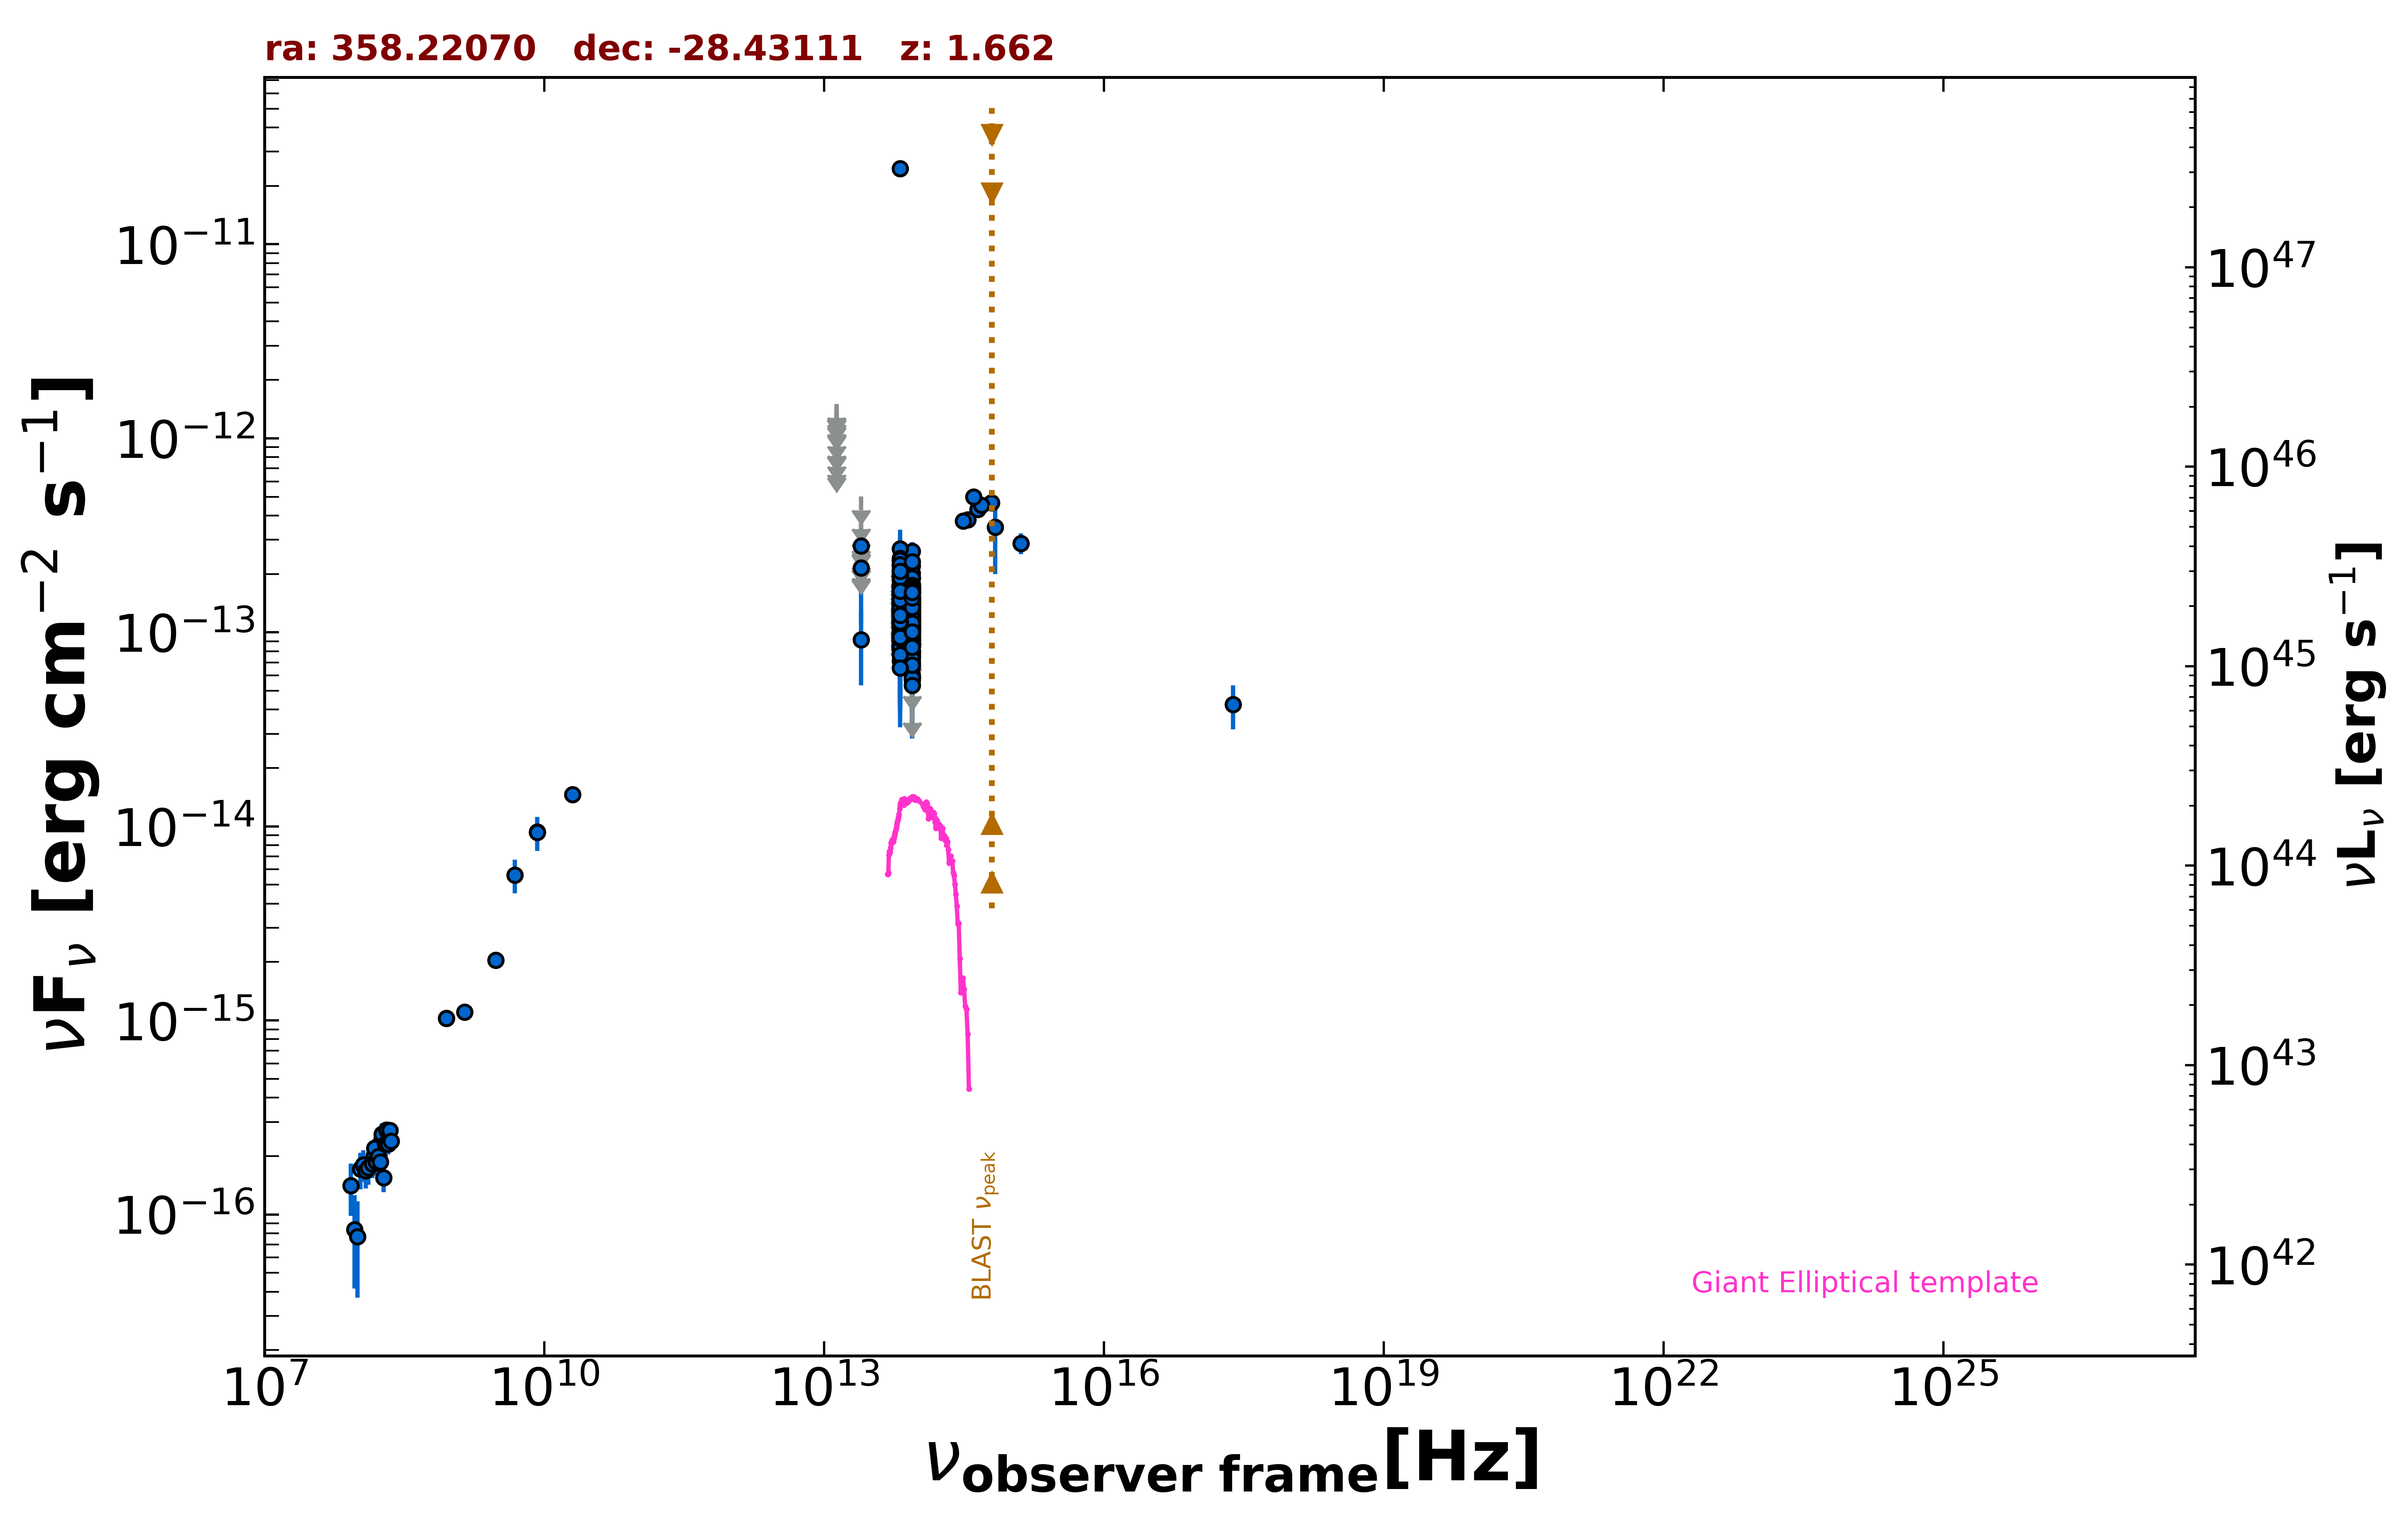

Data behind this chart, as committed beside it:
freq., flux, err_flux, MJD_start, MJD_end, flag, catalog, reference
1.400e+09, 1.103e-15, 3.350e-17, 55000, 55000, , NVSS, Condon et al. 1998  AJ  115  1693
8.870e+08, 1.024e-15, 7.635e-17, 55000, 55000, , RACS, Hale et al. 2021  PASA  38  e058
8.870e+08, 1.024e-15, 7.635e-17, 55000, 55000, , RACS, Hale et al. 2021  PASA  38  e058
3.000e+09, 2.047e-15, 2.000e-17, 55000, 55000, , VLASSQL, Gordon et al. 2021  ApJS  255  30
2.418e+17, 4.241e-14, 1.081e-14, 55000, 55000, , IPC2E, Harris et al. 1990  VizieR  IX/13/2e
1.500e+08, 1.910e-16, 1.965e-17, 55000, 55000, , TGSS150, Intema et al. 2017  A&A  598  A781
2.000e+10, 1.460e-14, 1.000e-15, 55000, 55000, , AT20G, Murphy et al. 2010  MNRAS  402  2403
8.400e+09, 9.358e-15, 0.000e+00, 55000, 55000, , CRATES, Healey et al. 2007  ApJS  171  61
8.817e+13, 1.078e-13, 2.250e-15, 55000, 55000, , UNWISE, Schlafly et al. 2019  ApJS  240  30
6.517e+13, 1.107e-13, 3.500e-15, 55000, 55000, , UNWISE, Schlafly et al. 2019  ApJS  240  30
8.817e+13, 1.179e-13, 5.550e-15, 55000, 55000, , WISE, Wright et al. 2010  AJ  140  1868
6.517e+13, 1.229e-13, 7.700e-15, 55000, 55000, , WISE, Wright et al. 2010  AJ  140  1868
2.498e+13, 9.161e-14, 3.823e-14, 55000, 55000, , WISE, Wright et al. 2010  AJ  140  1868
1.363e+13, 2.724e-13, 1.346e-13, 55000, 55000, , WISE, Wright et al. 2010  AJ  140  1868
8.817e+13, 9.046e-14, 2.060e-14, 57911, 57911, , NEOWISE, Mainzer et al. 2014  ApJ  792  30
6.517e+13, 1.347e-13, 5.074e-14, 57911, 57911, , NEOWISE, Mainzer et al. 2014  ApJ  792  30
8.817e+13, 9.560e-14, 2.192e-14, 57911, 57911, , NEOWISE, Mainzer et al. 2014  ApJ  792  30
6.517e+13, 1.548e-13, 6.065e-14, 57911, 57911, , NEOWISE, Mainzer et al. 2014  ApJ  792  30
8.817e+13, 8.025e-14, 2.121e-14, 57911, 57911, , NEOWISE, Mainzer et al. 2014  ApJ  792  30
6.517e+13, 2.004e-13, 4.675e-14, 57911, 57911, , NEOWISE, Mainzer et al. 2014  ApJ  792  30
8.817e+13, 1.111e-13, 2.422e-14, 57910, 57910, , NEOWISE, Mainzer et al. 2014  ApJ  792  30
6.517e+13, 1.318e-13, 4.374e-14, 57910, 57910, , NEOWISE, Mainzer et al. 2014  ApJ  792  30
8.817e+13, 5.927e-14, 3.084e-14, 57911, 57911, , NEOWISE, Mainzer et al. 2014  ApJ  792  30
6.517e+13, 1.062e-13, 3.879e-14, 57911, 57911, , NEOWISE, Mainzer et al. 2014  ApJ  792  30
8.817e+13, 1.077e-13, 3.052e-14, 57179, 57179, , NEOWISE, Mainzer et al. 2014  ApJ  792  30
6.517e+13, 1.340e-13, 3.325e-14, 57179, 57179, , NEOWISE, Mainzer et al. 2014  ApJ  792  30
8.817e+13, 1.678e-13, 2.185e-14, 57179, 57179, , NEOWISE, Mainzer et al. 2014  ApJ  792  30
6.517e+13, 1.306e-13, 3.230e-14, 57179, 57179, , NEOWISE, Mainzer et al. 2014  ApJ  792  30
8.817e+13, 1.191e-13, 2.645e-14, 57179, 57179, , NEOWISE, Mainzer et al. 2014  ApJ  792  30
6.517e+13, 8.771e-14, 3.461e-14, 57179, 57179, , NEOWISE, Mainzer et al. 2014  ApJ  792  30
8.817e+13, 6.990e-14, 2.572e-14, 57179, 57179, , NEOWISE, Mainzer et al. 2014  ApJ  792  30
6.517e+13, 1.400e-13, 3.490e-14, 57179, 57179, , NEOWISE, Mainzer et al. 2014  ApJ  792  30
8.817e+13, 1.408e-13, 3.215e-14, 58077, 58077, , NEOWISE, Mainzer et al. 2014  ApJ  792  30
6.517e+13, 8.548e-14, 4.190e-14, 58077, 58077, , NEOWISE, Mainzer et al. 2014  ApJ  792  30
8.817e+13, 1.256e-13, 2.150e-14, 58076, 58076, , NEOWISE, Mainzer et al. 2014  ApJ  792  30
6.517e+13, 1.557e-13, 3.940e-14, 58076, 58076, , NEOWISE, Mainzer et al. 2014  ApJ  792  30
8.817e+13, 1.083e-13, 2.137e-14, 58078, 58078, , NEOWISE, Mainzer et al. 2014  ApJ  792  30
6.517e+13, 1.339e-13, 3.335e-14, 58078, 58078, , NEOWISE, Mainzer et al. 2014  ApJ  792  30
8.817e+13, 1.414e-13, 2.425e-14, 58077, 58077, , NEOWISE, Mainzer et al. 2014  ApJ  792  30
6.517e+13, 1.358e-13, 0.000e+00, 58077, 58077, UL, NEOWISE, Mainzer et al. 2014  ApJ  792  30
8.817e+13, 9.172e-14, 2.550e-14, 58077, 58077, , NEOWISE, Mainzer et al. 2014  ApJ  792  30
6.517e+13, 9.193e-14, 0.000e+00, 58077, 58077, UL, NEOWISE, Mainzer et al. 2014  ApJ  792  30
8.817e+13, 1.398e-13, 2.395e-14, 58077, 58077, , NEOWISE, Mainzer et al. 2014  ApJ  792  30
6.517e+13, 1.620e-13, 3.995e-14, 58077, 58077, , NEOWISE, Mainzer et al. 2014  ApJ  792  30
8.817e+13, 1.474e-13, 2.180e-14, 58077, 58077, , NEOWISE, Mainzer et al. 2014  ApJ  792  30
6.517e+13, 1.484e-13, 3.600e-14, 58077, 58077, , NEOWISE, Mainzer et al. 2014  ApJ  792  30
8.817e+13, 1.033e-13, 0.000e+00, 58077, 58077, UL, NEOWISE, Mainzer et al. 2014  ApJ  792  30
6.517e+13, 1.110e-13, 4.171e-14, 58077, 58077, , NEOWISE, Mainzer et al. 2014  ApJ  792  30
8.817e+13, 1.332e-13, 2.430e-14, 58077, 58077, , NEOWISE, Mainzer et al. 2014  ApJ  792  30
6.517e+13, 7.143e-14, 3.456e-14, 58077, 58077, , NEOWISE, Mainzer et al. 2014  ApJ  792  30
8.817e+13, 1.028e-13, 2.401e-14, 59373, 59373, , NEOWISE, Mainzer et al. 2014  ApJ  792  30
6.517e+13, 1.470e-13, 0.000e+00, 59373, 59373, UL, NEOWISE, Mainzer et al. 2014  ApJ  792  30
8.817e+13, 7.510e-14, 2.980e-14, 56998, 56998, , NEOWISE, Mainzer et al. 2014  ApJ  792  30
6.517e+13, 1.079e-13, 0.000e+00, 56998, 56998, UL, NEOWISE, Mainzer et al. 2014  ApJ  792  30
8.817e+13, 1.268e-13, 2.625e-14, 56998, 56998, , NEOWISE, Mainzer et al. 2014  ApJ  792  30
6.517e+13, 8.627e-14, 4.432e-14, 56998, 56998, , NEOWISE, Mainzer et al. 2014  ApJ  792  30
8.817e+13, 1.368e-13, 2.385e-14, 56997, 56997, , NEOWISE, Mainzer et al. 2014  ApJ  792  30
6.517e+13, 1.246e-13, 4.741e-14, 56997, 56997, , NEOWISE, Mainzer et al. 2014  ApJ  792  30
8.817e+13, 1.697e-13, 2.145e-14, 56998, 56998, , NEOWISE, Mainzer et al. 2014  ApJ  792  30
6.517e+13, 9.125e-14, 3.673e-14, 56998, 56998, , NEOWISE, Mainzer et al. 2014  ApJ  792  30
... 418 more rows
